Run: headless pygame with SDL's dummy video driver; simulated clock (each Clock.tick advances the game by its frame time, no real sleeping); random seed 0; keys injected as events and as key.get_pressed() state; no mouse input.
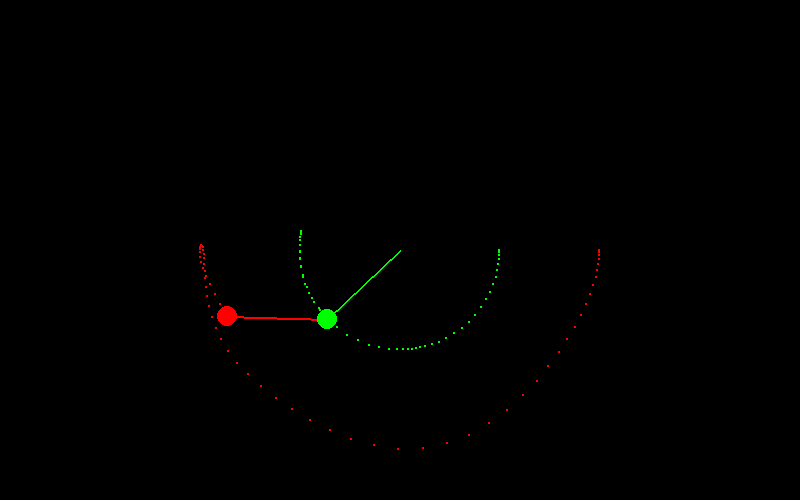
Frame 1 of 4 · flips 1–60 · no input
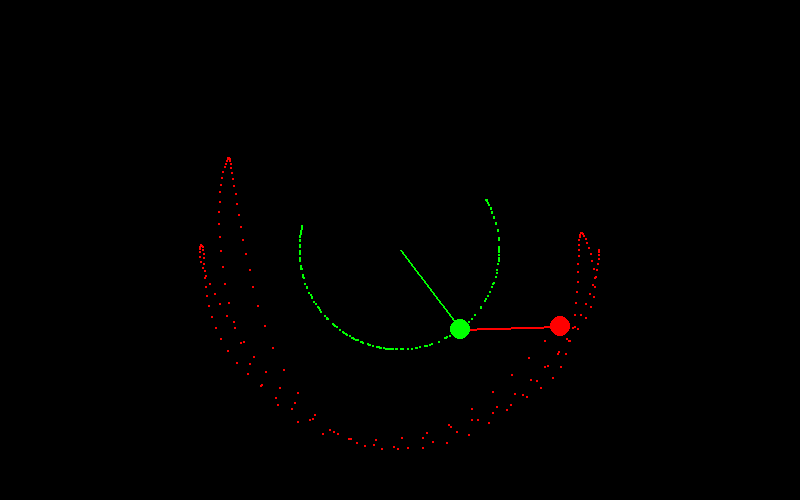
Frame 2 of 4 · flips 61–180 · tapped SPACE, RETURN · held RIGHT (→), D
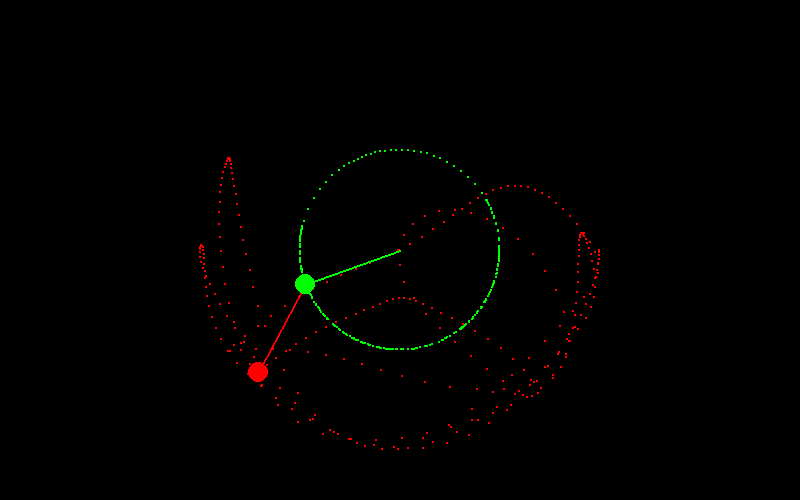
Frame 3 of 4 · flips 181–300 · held DOWN (↓), S
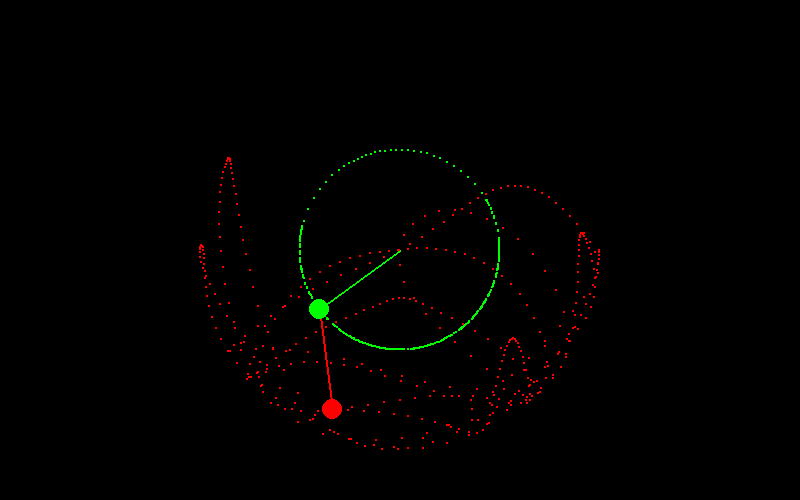
Frame 4 of 4 · flips 301–420 · held LEFT (←), A, UP (↑), W

The pygame program that drew these frames:

#https://es.wikipedia.org/wiki/P%C3%A9ndulo_doble

import pygame
import sys
from math import sin, cos, pi

# constants set
COLOR_WHITE = (255,255,255)
COLOR_GREEN = (0,255,0)
COLOR_RED = (255,0,0)
COLOR_BLUE = (0,0,255)
COLOR_BLACK = (0,0,0)
ORIGIN = (0,0)
G = 1

# init
pygame.init()
screen = pygame.display.set_mode((800, 500))
clock = pygame.time.Clock()
background = pygame.Surface((800,500))
background.fill(COLOR_BLACK)

# line lenght
l1 = 100
l2 = 100
# masses
m1 = 10
m2 = 10
# angles
a1 = pi/2
a2 = pi/2
# velocity
a1_v = 0
a2_v = 0
# origin vector
v0 = pygame.Vector2(400,250)

# loop
while True:

	events = pygame.event.get()
	for event in events:
		if event.type == pygame.QUIT:
			pygame.quit()
			sys.exit()
	
	num_1 = -G*(2*m1+m2)*sin(a1) - m2*G*sin(a1-2*a2) - 2*sin(a1-a2)*m2*((a2_v**2)*l2 + (a1_v**2)*l1*cos(a1-a2))
	num_2 = 2*sin(a1-a2)*((a1_v**2)*l1*(m1+m2) + G*(m1+m2)*cos(a1) + (a2_v**2)*l2*m2*cos(a1-a2))
	deno = (2*m1 + m2 - m2*cos(2*a1-2*a2))
	# acceleration
	a1_a = num_1/(l1*deno)
	a2_a = num_2/(l2*deno)
	# velocity
	a1_v += a1_a
	a2_v += a2_a
	# angle
	a1 += a1_v
	a2 += a2_v

	#a1_v *= 0.9
	#a2_v *= 0.9

	v1 = pygame.Vector2(l1*sin(a1),l1*cos(a1)) + v0
	v2 = pygame.Vector2(l2*sin(a2),l2*cos(a2)) + v1

	# lines draw
	pygame.draw.line(screen, COLOR_GREEN, v0, v1, 2)
	pygame.draw.line(screen, COLOR_RED, v1, v2, 2)
	# masses draw
	pygame.draw.circle(screen, COLOR_GREEN, v1, m1, 0)
	pygame.draw.circle(screen, COLOR_RED, v2, m2, 0)
	# masses path draw
	pygame.draw.circle(background, COLOR_GREEN, v1, 1, 0)
	pygame.draw.circle(background, COLOR_RED, v2, 1, 0)
	
	pygame.display.update()
	clock.tick(60)
	screen.blit(background, ORIGIN)
	
	
